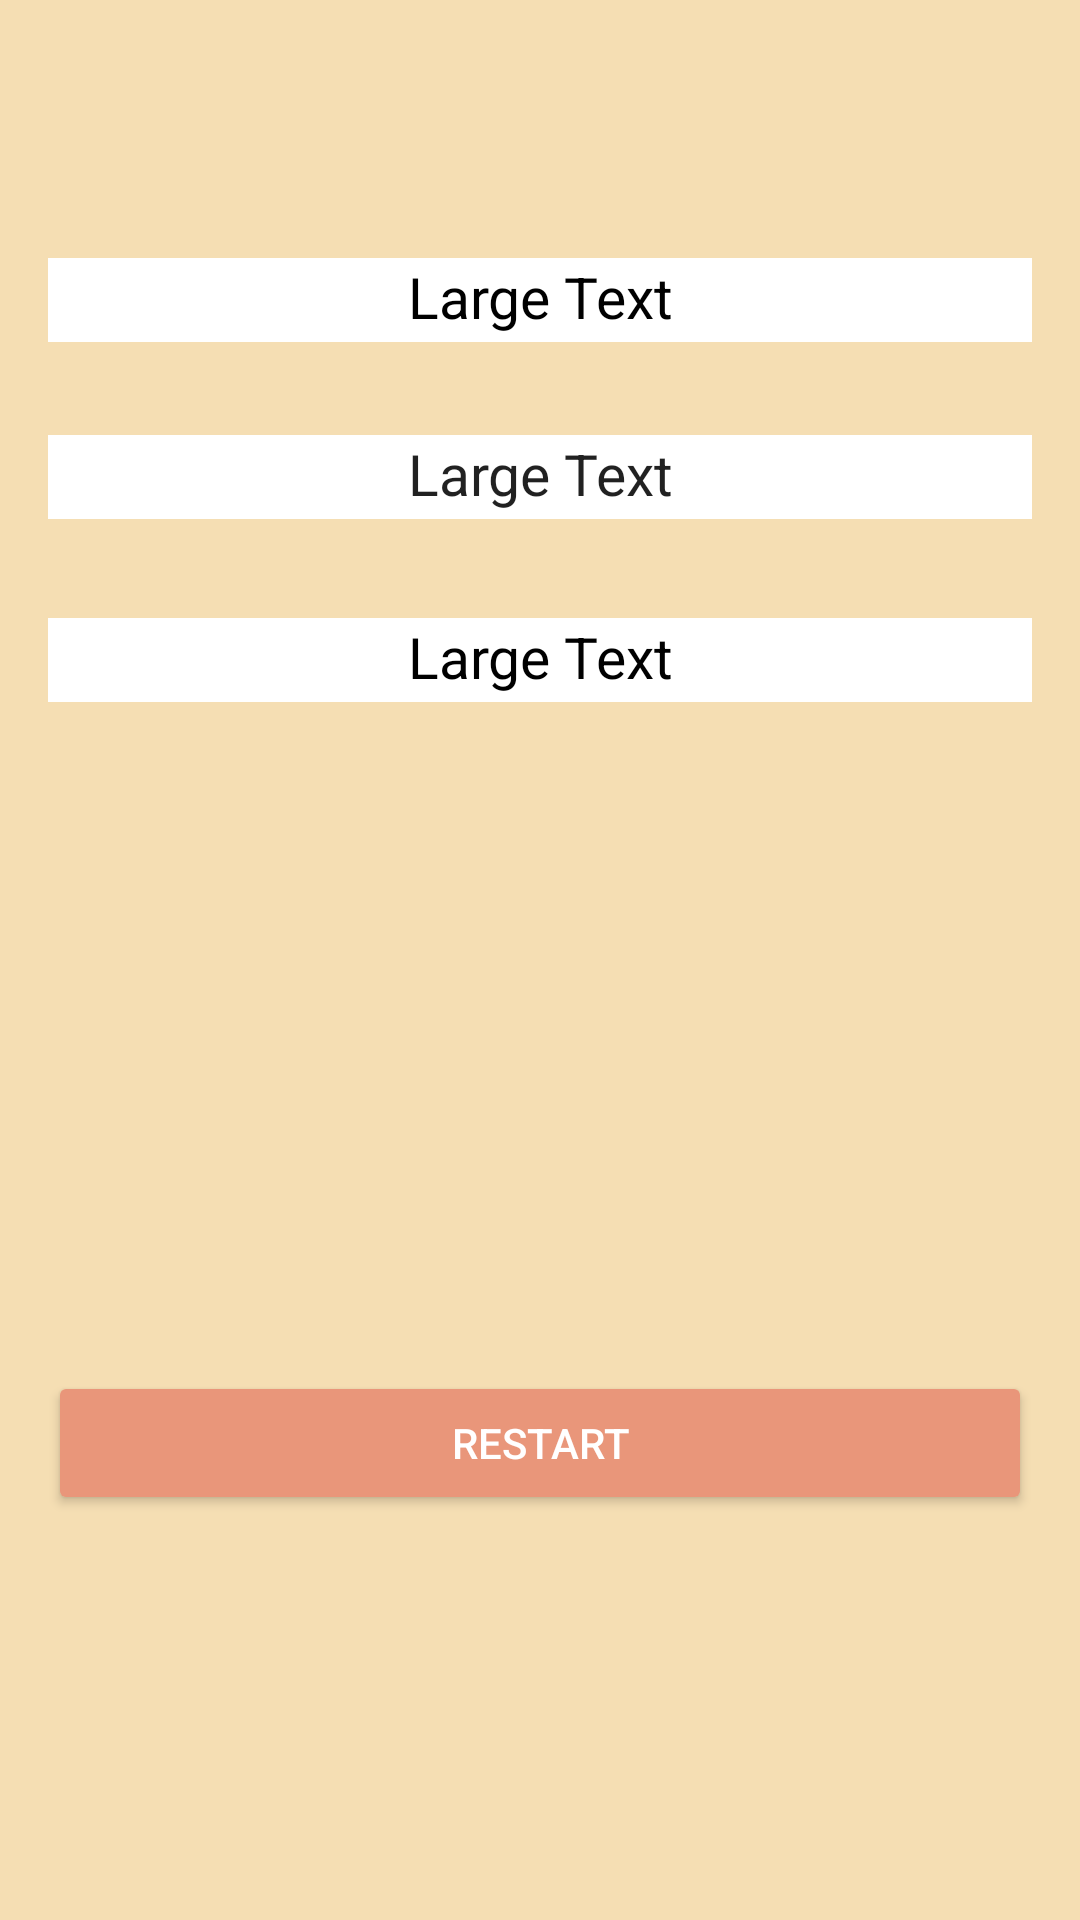

The Android layout XML behind this screen, and the referenced resources:
<!-- AndroidManifest.xml: application theme Theme.QuizAppProj -->
<!-- res/layout/activity_result1.xml -->
<?xml version="1.0" encoding="utf-8"?>
<RelativeLayout xmlns:android="http://schemas.android.com/apk/res/android"
    xmlns:app="http://schemas.android.com/apk/res-auto"
    xmlns:tools="http://schemas.android.com/tools"
    android:layout_width="match_parent"
    android:layout_height="match_parent"
    android:orientation="vertical"

    android:paddingBottom="16dp"
    android:paddingLeft="16dp"
    android:paddingRight="16dp"
    android:paddingTop="16dp"
    android:background="#f5deb3"
    tools:context=".Result1">

    <TextView
        android:layout_width="match_parent"
        android:layout_height="28dp"
        android:textAppearance="?android:attr/textAppearanceLarge"
        android:text="Large Text"
        android:id="@+id/tvres1"

        android:layout_alignParentTop="true"
        android:layout_centerHorizontal="true"
        android:layout_marginTop="70dp"

        android:background="@color/white"
        android:textColor="#000000"
        android:textAlignment="center"
        android:textSize="19dp"
        android:gravity="center_horizontal" />

    <Button
        android:layout_width="match_parent"
        android:layout_height="wrap_content"
        android:text="Restart"
        android:id="@+id/btnRestart1"
        android:layout_alignParentBottom="true"
        android:layout_marginBottom="119dp"
        android:layout_alignParentLeft="true"
        android:layout_alignParentStart="true"
        android:backgroundTint="#e9967a"
        android:textColor="#ffffff" />

    <TextView
        android:layout_width="match_parent"
        android:layout_height="28dp"
        android:textAppearance="?android:attr/textAppearanceLarge"
        android:text="Large Text"
        android:id="@+id/tvres2a"

        android:layout_below="@+id/tvres1"
        android:layout_alignParentLeft="true"
        android:layout_alignParentStart="true"
        android:layout_marginTop="31dp"
        android:layout_alignParentRight="true"
        android:layout_alignParentEnd="true"
        android:background="@color/white"
        android:textAlignment="center"
        android:textSize="19dp"
        android:gravity="center_horizontal" />

    <TextView
        android:layout_width="match_parent"
        android:layout_height="28dp"
        android:textAppearance="?android:attr/textAppearanceLarge"
        android:text="Large Text"
        android:id="@+id/tvres3a"
        android:background="@color/white"
        android:layout_below="@+id/tvres2a"
        android:layout_marginTop="33dp"
        android:layout_alignRight="@+id/tvres2a"
        android:layout_alignEnd="@+id/tvres2a"

        android:textColor="#000000"
        android:textAlignment="center"
        android:textSize="19dp"
        android:gravity="center_horizontal" />


</RelativeLayout>
<!-- resources referenced by this layout -->
<resources>
  <style name="Theme.QuizAppProj" parent="Theme.MaterialComponents.DayNight.DarkActionBar">
          
          <item name="colorPrimary">@color/purple_500</item>
          <item name="colorPrimaryVariant">@color/purple_700</item>
          <item name="colorOnPrimary">@color/white</item>
          
          <item name="colorSecondary">@color/teal_200</item>
          <item name="colorSecondaryVariant">@color/teal_700</item>
          <item name="colorOnSecondary">@color/black</item>
          
          <item name="android:statusBarColor" tools:targetApi="l">?attr/colorPrimaryVariant</item>
          
      </style>
  <!-- not gathered from this repository: default colours our renderer supplied (Android Studio template values) -->
  <color name="purple_500">#FF6200EE</color>
  <color name="purple_700">#FF3700B3</color>
  <color name="teal_200">#FF03DAC5</color>
  <color name="teal_700">#FF018786</color>
  <color name="black">#FF000000</color>
  <color name="white">#FFFFFFFF</color>
</resources>
